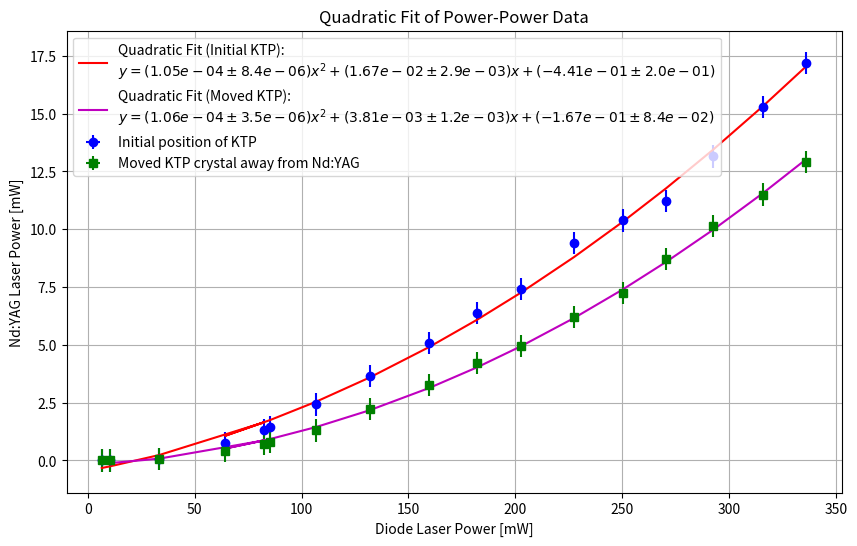

Here is the Python script that generated this plot:

import numpy as np
import matplotlib.pyplot as plt

# Data (X and Y inverted)


power_second = np.array([336, 315.8, 292.4, 270.5, 250.1, 227.4, 202.5, 182.2, 159.7, 131.8,
                        106.7, 85.44, 64.3, 82.46, 33.5, 10.48, 6.63])
power_first_1 = np.array([17.2, 15.3, 13.15, 11.22, 10.38, 9.41, 7.4, 6.39, 5.08, 3.65,
                          2.42, 1.454, 0.748, 1.299, 0.0766, 0.000185, 0.0001839])  # Initial position of KTP
power_first_2 = np.array([12.9, 11.5, 10.14, 8.7, 7.23, 6.2, 4.95, 4.21, 3.25, 2.22,
                          1.3, 0.783, 0.41, 0.7, 0.05, 0.000185, 0.00017])  # Moved KTP crystal away from Nd:YAG

# Uncertainties
power_first_error = 4.82e-1  # Uncertainty in power_first_1 and power_first_2
power_second_error = 2.21e-2  # Uncertainty in power_second

# Quadratic fit (2nd-degree polynomial)
coeffs_1, cov_matrix_1 = np.polyfit(power_second, power_first_1, 2, cov=True)
coeffs_2, cov_matrix_2 = np.polyfit(power_second, power_first_2, 2, cov=True)

# Extract parameter uncertainties (standard errors from covariance matrix)
errors_1 = np.sqrt(np.diag(cov_matrix_1))
errors_2 = np.sqrt(np.diag(cov_matrix_2))

# Generate quadratic fit lines
fit_line_1 = np.polyval(coeffs_1, power_second)
fit_line_2 = np.polyval(coeffs_2, power_second)

# Plot data with error bars and quadratic fits
plt.figure(figsize=(10, 6))
plt.errorbar(power_second, power_first_1, xerr=power_second_error, yerr=power_first_error,
             fmt='o', label='Initial position of KTP', color='b')
plt.errorbar(power_second, power_first_2, xerr=power_second_error, yerr=power_first_error,
             fmt='s', label='Moved KTP crystal away from Nd:YAG', color='g')
plt.plot(power_second, fit_line_1, label=(
    f'Quadratic Fit (Initial KTP):\n'
    f'$y = ({coeffs_1[0]:.2e} \\pm {errors_1[0]:.1e})x^2 + ({coeffs_1[1]:.2e} \\pm {errors_1[1]:.1e})x + ({coeffs_1[2]:.2e} \\pm {errors_1[2]:.1e})$'
), color='r')
plt.plot(power_second, fit_line_2, label=(
    f'Quadratic Fit (Moved KTP):\n'
    f'$y = ({coeffs_2[0]:.2e} \\pm {errors_2[0]:.1e})x^2 + ({coeffs_2[1]:.2e} \\pm {errors_2[1]:.1e})x + ({coeffs_2[2]:.2e} \\pm {errors_2[2]:.1e})$'
), color='m')

plt.title("Quadratic Fit of Power-Power Data")
plt.ylabel("Nd:YAG Laser Power [mW]")
plt.xlabel("Diode Laser Power [mW]")
plt.grid(True)
plt.legend()
plt.savefig("quadratic_power_fit.pdf")
plt.show()

# Print quadratic coefficients with uncertainties
print("Quadratic Fit for Initial KTP Position:")
print(f"y = ({coeffs_1[0]:.4e} ± {errors_1[0]:.1e})x² + ({coeffs_1[1]:.4e} ± {errors_1[1]:.1e})x + ({coeffs_1[2]:.4e} ± {errors_1[2]:.1e})\n")

print("Quadratic Fit for Moved KTP:")
print(f"y = ({coeffs_2[0]:.4e} ± {errors_2[0]:.1e})x² + ({coeffs_2[1]:.4e} ± {errors_2[1]:.1e})x + ({coeffs_2[2]:.4e} ± {errors_2[2]:.1e})")
